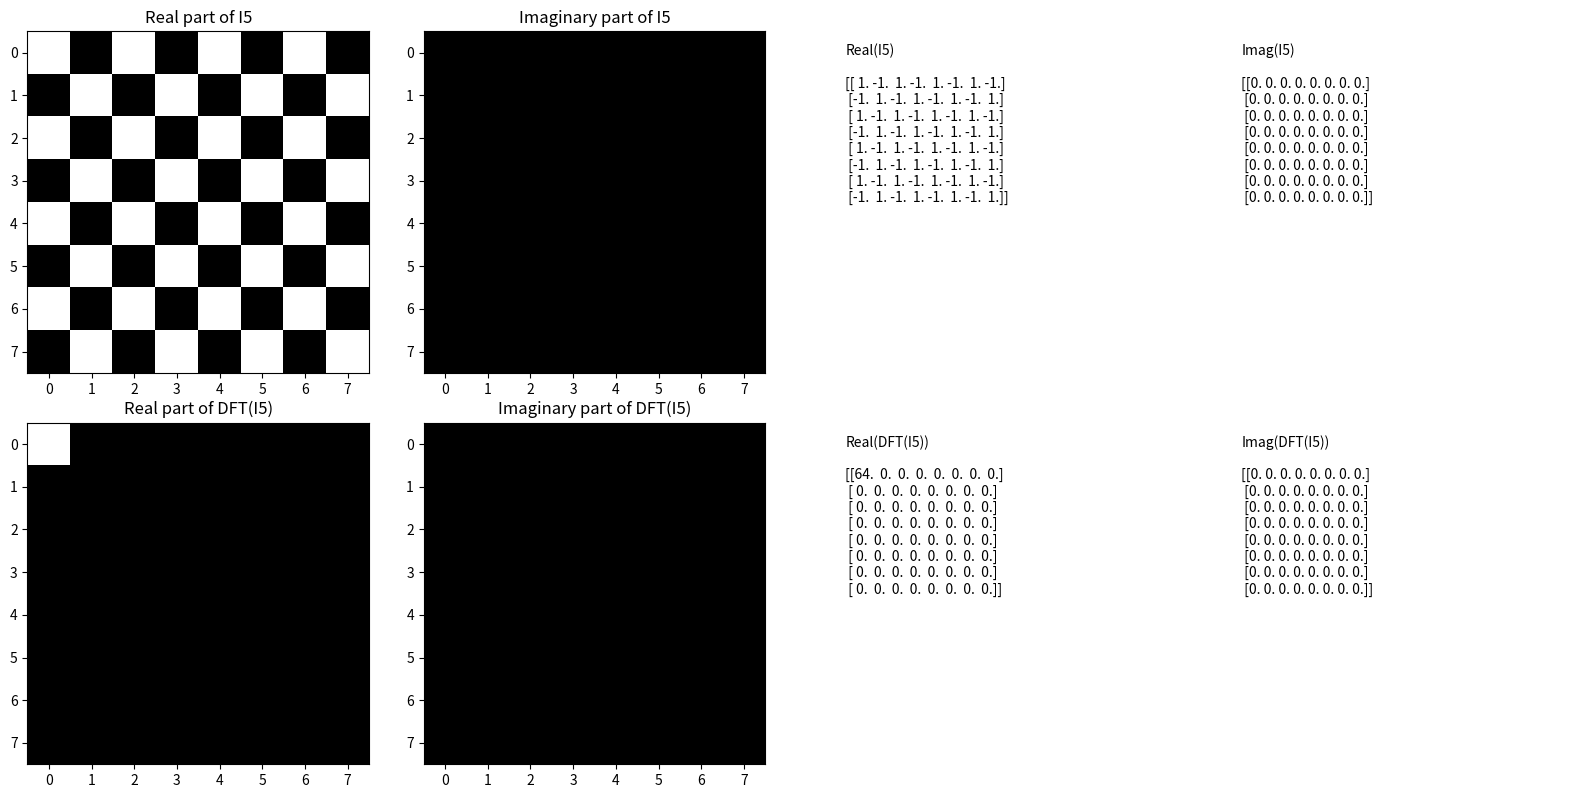

Reproduce this figure in Python.
import numpy as np
import matplotlib.pyplot as plt

COLS, ROWS = np.meshgrid(np.arange(8), np.arange(8))
u1, v1 = 1.5, 1.5

I5 = np.cos(2 * np.pi * (u1 * COLS + v1 * ROWS))

Itilde5 = np.fft.fftshift(np.fft.fft2(I5))

print("Real part of I5:")
print(np.real(I5))
print("\nImaginary part of I5:")
print(np.imag(I5))

print("\nReal part of DFT(I5):")
np.set_printoptions(precision=4, suppress=True)
print(np.real(Itilde5))

print("\nImaginary part of DFT(I5):")
print(np.imag(Itilde5))

fig, axes = plt.subplots(2, 4, figsize=(16, 8))

axes[0, 0].imshow(np.real(I5), cmap='gray')
axes[0, 0].set_title('Real part of I5')
axes[0, 1].imshow(np.imag(I5), cmap='gray')
axes[0, 1].set_title('Imaginary part of I5')

axes[1, 0].imshow(np.real(Itilde5), cmap='gray')
axes[1, 0].set_title('Real part of DFT(I5)')
axes[1, 1].imshow(np.imag(Itilde5), cmap='gray')
axes[1, 1].set_title('Imaginary part of DFT(I5)')

axes[0, 2].axis('off')
axes[0, 3].axis('off')
axes[1, 2].axis('off')
axes[1, 3].axis('off')

axes[0, 2].text(0.1, 0.5, "Real(I5)\n\n" + str(np.real(I5)), fontsize=10)
axes[0, 3].text(0.1, 0.5, "Imag(I5)\n\n" + str(np.imag(I5)), fontsize=10)
axes[1, 2].text(0.1, 0.5, "Real(DFT(I5))\n\n" + str(np.real(Itilde5)), fontsize=10)
axes[1, 3].text(0.1, 0.5, "Imag(DFT(I5))\n\n" + str(np.imag(Itilde5)), fontsize=10)

plt.tight_layout()
plt.show()
